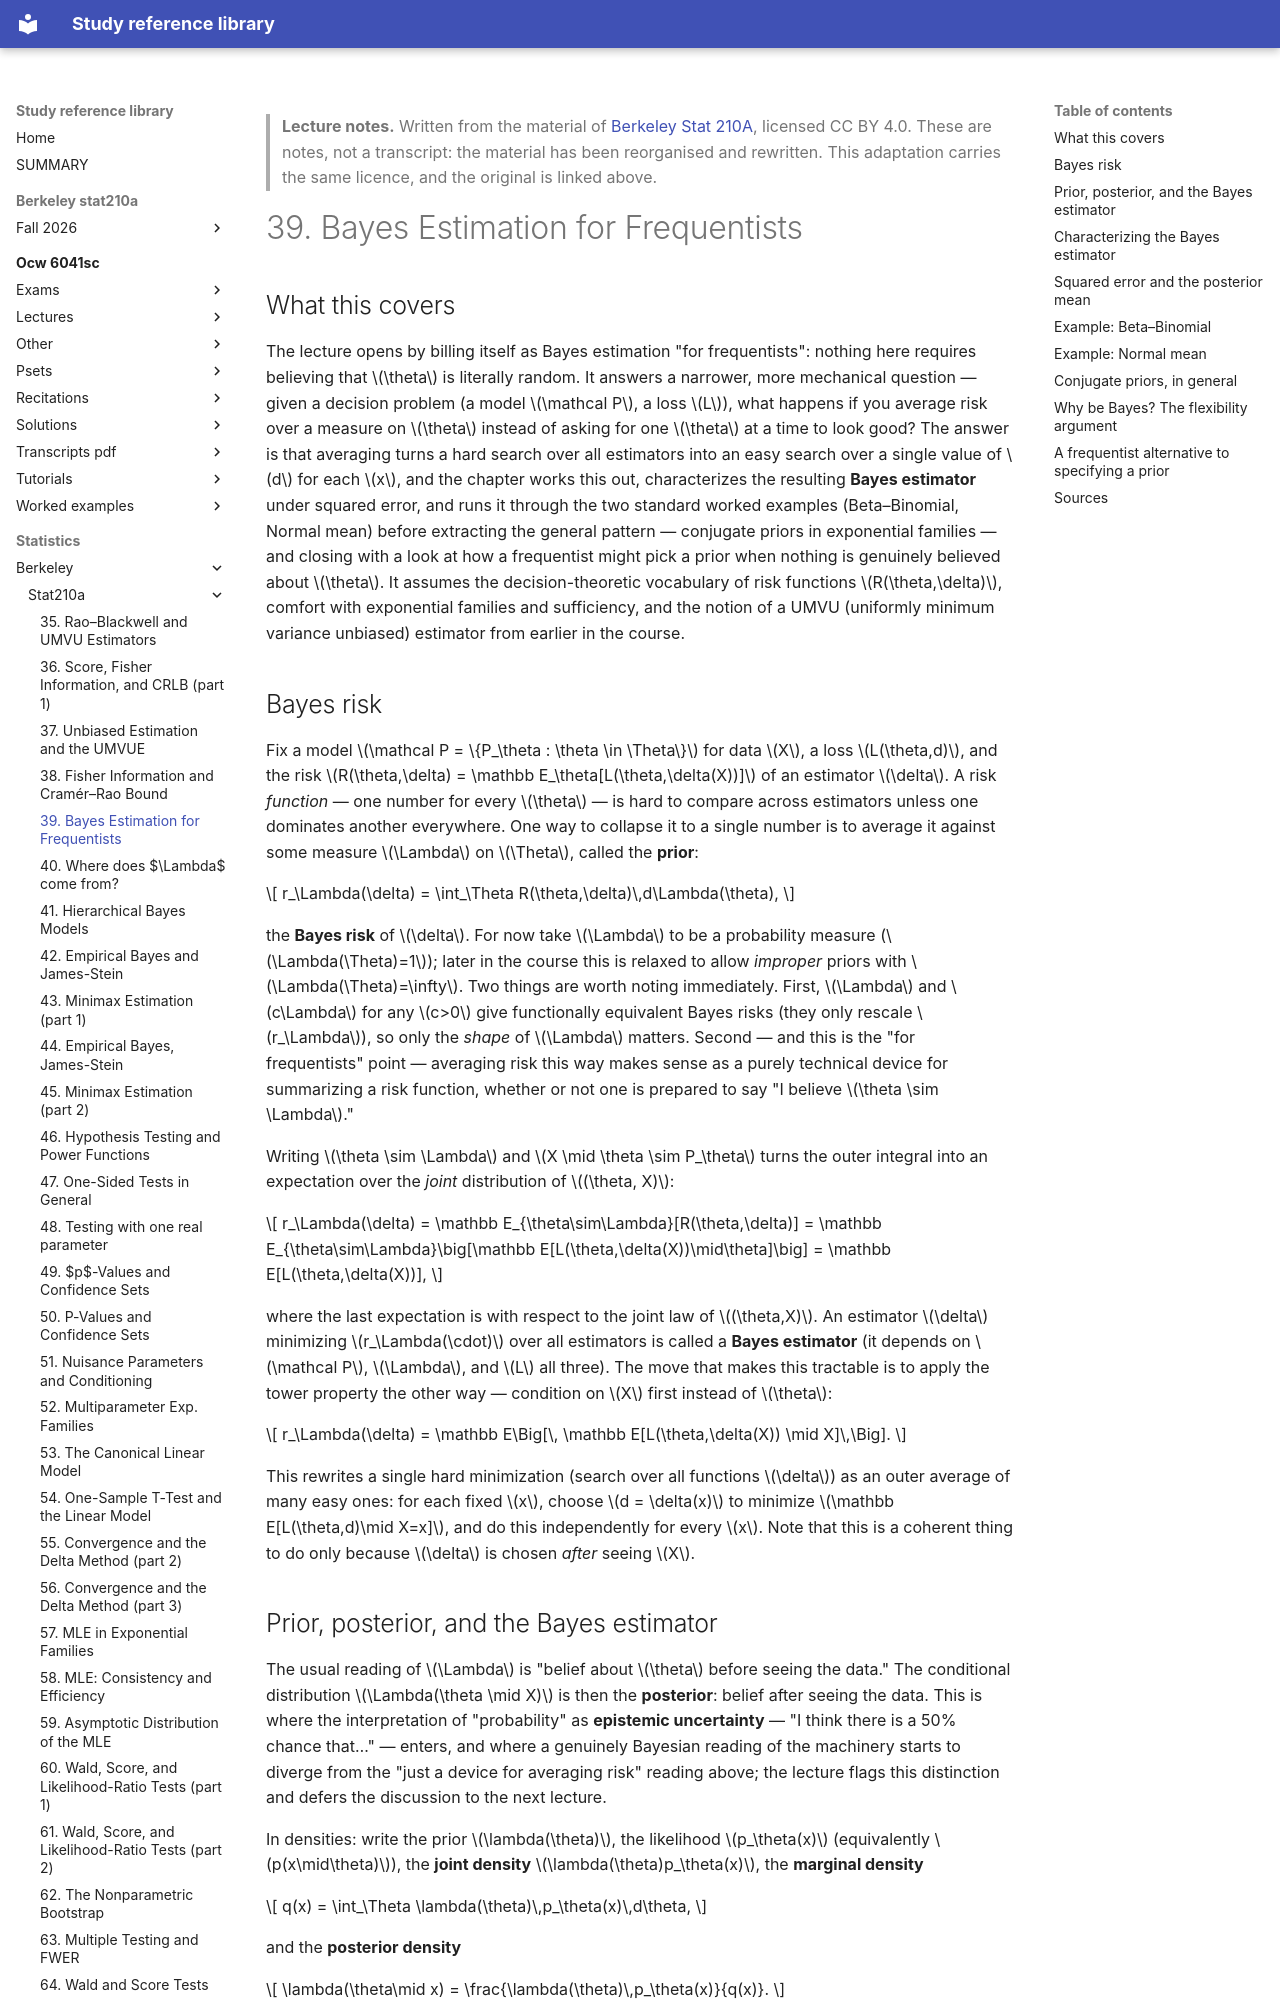

repository: Claptar/knowledge-base-library · page: statistics/berkeley/stat210a/39-bayes-estimation-for-frequentists/index.html · generator: mkdocs

---
title: "39. Bayes Estimation for Frequentists"
course: "Berkeley Stat 210A"
chapter: 39
source: "https://github.com/berkeley-stat210a"
licence: "CC BY 4.0"
written: "2026-09-20"
---

> **Lecture notes.** Written from the material of [Berkeley Stat 210A](https://github.com/berkeley-stat210a), licensed CC BY 4.0. These are notes, not a transcript: the material has been reorganised and rewritten. This adaptation carries the same licence, and the original is linked above.

# 39. Bayes Estimation for Frequentists

## What this covers

The lecture opens by billing itself as Bayes estimation "for frequentists": nothing here requires
believing that $\theta$ is literally random. It answers a narrower, more mechanical question —
given a decision problem (a model $\mathcal P$, a loss $L$), what happens if you average risk over
a measure on $\theta$ instead of asking for one $\theta$ at a time to look good? The answer is that
averaging turns a hard search over all estimators into an easy search over a single value of $d$
for each $x$, and the chapter works this out, characterizes the resulting **Bayes estimator**
under squared error, and runs it through the two standard worked examples (Beta–Binomial,
Normal mean) before extracting the general pattern — conjugate priors in exponential families —
and closing with a look at how a frequentist might pick a prior when nothing is genuinely believed
about $\theta$. It assumes the decision-theoretic vocabulary of risk functions $R(\theta,\delta)$,
comfort with exponential families and sufficiency, and the notion of a UMVU (uniformly minimum
variance unbiased) estimator from earlier in the course.

## Bayes risk

Fix a model $\mathcal P = \{P_\theta : \theta \in \Theta\}$ for data $X$, a loss $L(\theta,d)$, and
the risk $R(\theta,\delta) = \mathbb E_\theta[L(\theta,\delta(X))]$ of an estimator $\delta$. A risk
*function* — one number for every $\theta$ — is hard to compare across estimators unless one
dominates another everywhere. One way to collapse it to a single number is to average it against
some measure $\Lambda$ on $\Theta$, called the **prior**:

$$
r_\Lambda(\delta) = \int_\Theta R(\theta,\delta)\,d\Lambda(\theta),
$$

the **Bayes risk** of $\delta$. For now take $\Lambda$ to be a probability measure ($\Lambda(\Theta)=1$);
later in the course this is relaxed to allow *improper* priors with $\Lambda(\Theta)=\infty$. Two
things are worth noting immediately. First, $\Lambda$ and $c\Lambda$ for any $c>0$ give
functionally equivalent Bayes risks (they only rescale $r_\Lambda$), so only the *shape* of
$\Lambda$ matters. Second — and this is the "for frequentists" point — averaging risk this way
makes sense as a purely technical device for summarizing a risk function, whether or not one is
prepared to say "I believe $\theta \sim \Lambda$."

Writing $\theta \sim \Lambda$ and $X \mid \theta \sim P_\theta$ turns the outer integral into an
expectation over the *joint* distribution of $(\theta, X)$:

$$
r_\Lambda(\delta) = \mathbb E_{\theta\sim\Lambda}[R(\theta,\delta)]
= \mathbb E_{\theta\sim\Lambda}\big[\mathbb E[L(\theta,\delta(X))\mid\theta]\big]
= \mathbb E[L(\theta,\delta(X))],
$$

where the last expectation is with respect to the joint law of $(\theta,X)$. An estimator $\delta$
minimizing $r_\Lambda(\cdot)$ over all estimators is called a **Bayes estimator** (it depends on
$\mathcal P$, $\Lambda$, and $L$ all three). The move that makes this tractable is to apply the
tower property the other way — condition on $X$ first instead of $\theta$:

$$
r_\Lambda(\delta) = \mathbb E\Big[\, \mathbb E[L(\theta,\delta(X)) \mid X]\,\Big].
$$

This rewrites a single hard minimization (search over all functions $\delta$) as an outer average
of many easy ones: for each fixed $x$, choose $d = \delta(x)$ to minimize $\mathbb E[L(\theta,d)\mid X=x]$,
and do this independently for every $x$. Note that this is a coherent thing to do only because
$\delta$ is chosen *after* seeing $X$.
